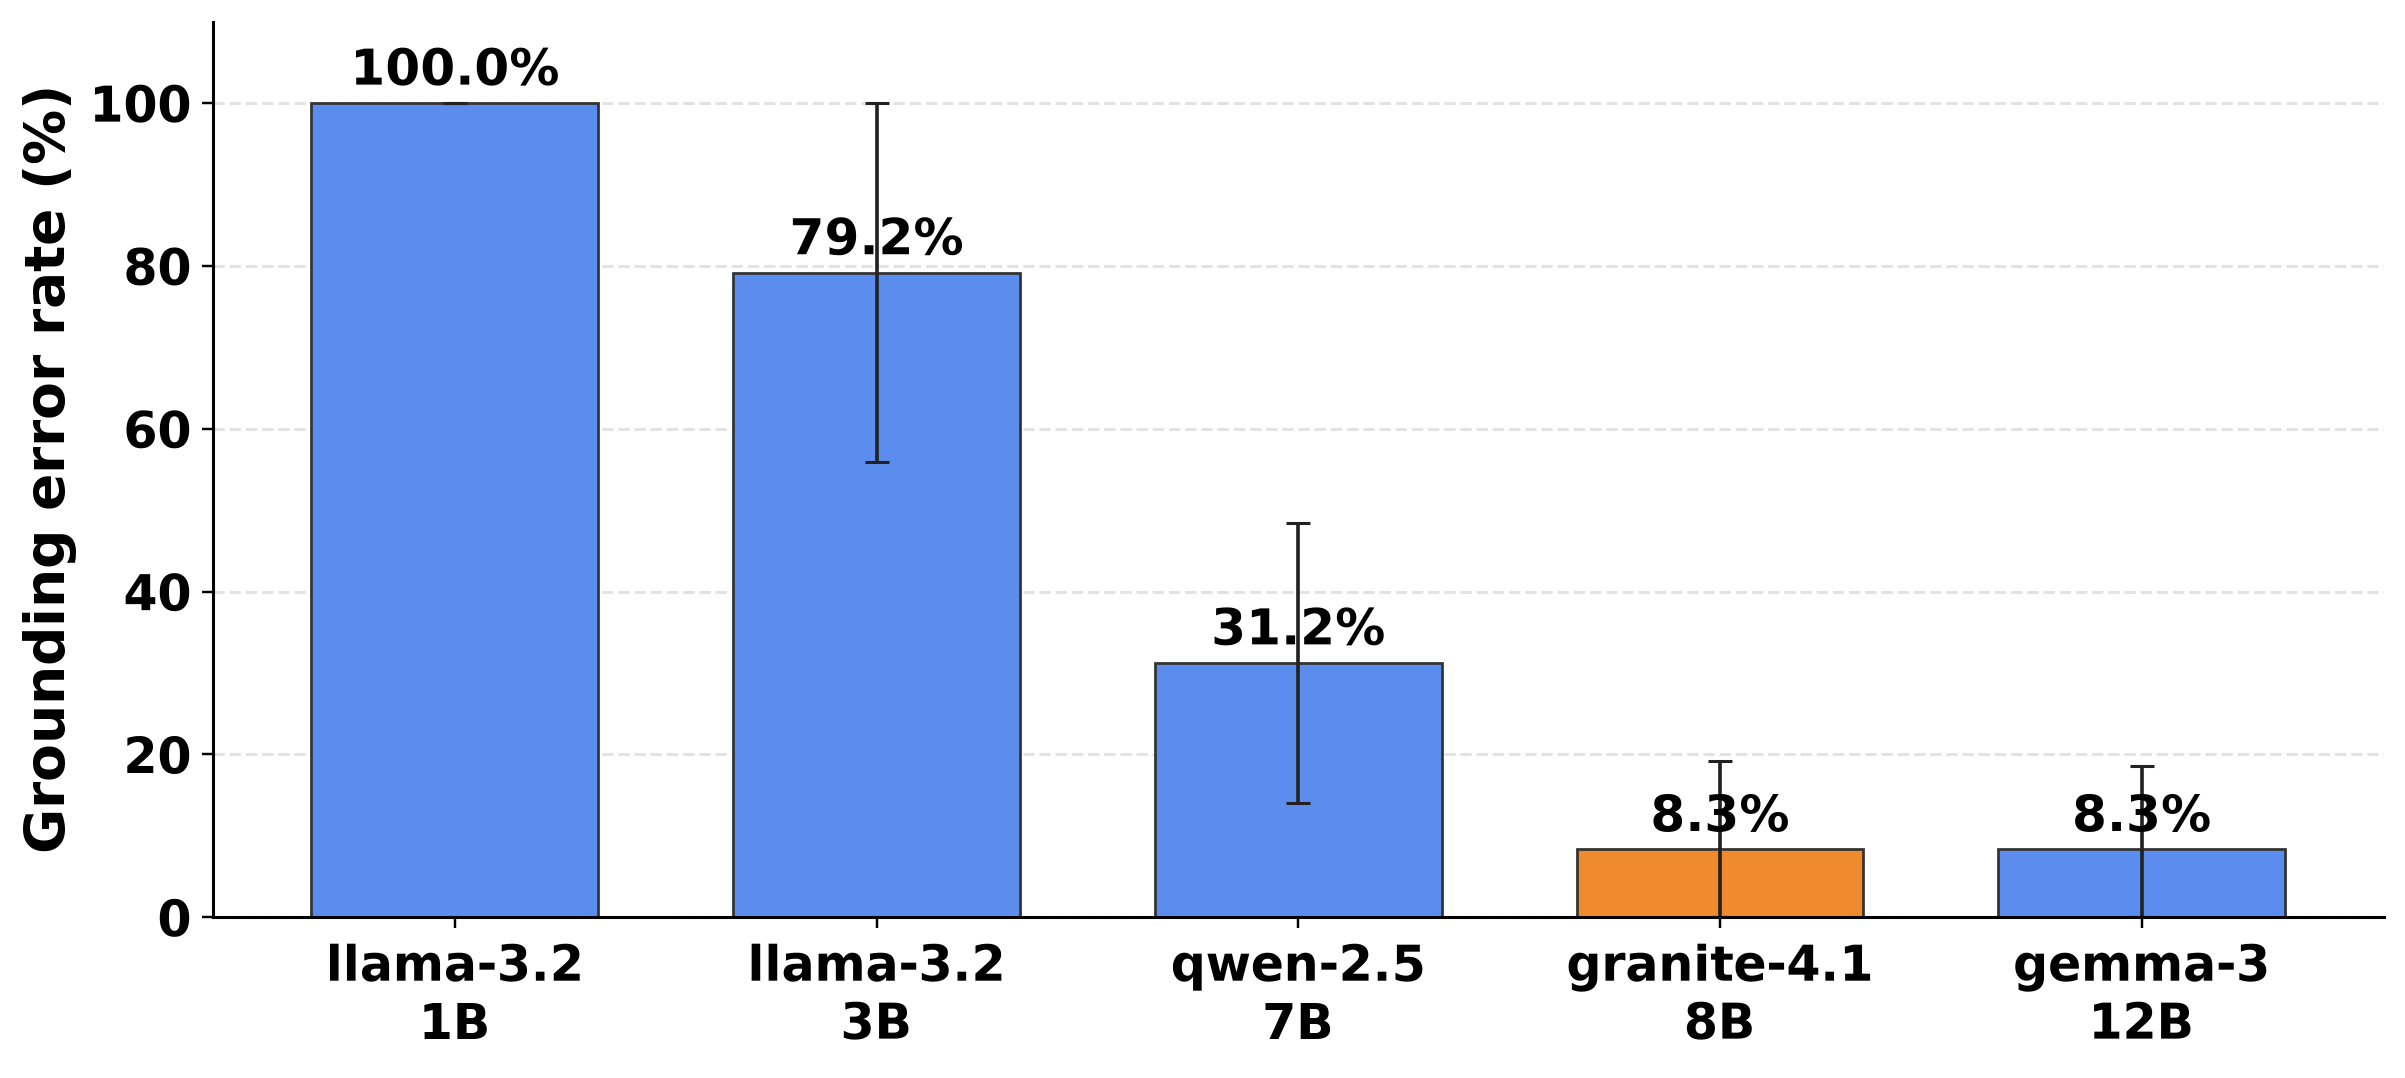

Data behind this chart, as committed beside it:
model, label, params, n_datasets, n_queries_total, n_failures, grounding_error_rate_pct, grounding_error_std_pct, grounding_error_ci95_pct
meta-llama/llama-3.2-1b-instruct, llama-3.2, 1B, 3, 48, 48, 100.0, 0.0, 0.0
meta-llama/llama-3.2-3b-instruct, llama-3.2, 3B, 3, 48, 38, 79.17, 23.27, 18.62
qwen/qwen-2.5-7b-instruct, qwen-2.5, 7B, 3, 48, 15, 31.25, 17.23, 13.79
ibm-granite/granite-4.1-8b, granite-4.1, 8B, 3, 72, 6, 8.333, 10.83, 7.073
google/gemma-3-12b-it, gemma-3, 12B, 3, 48, 4, 8.333, 10.21, 8.167
